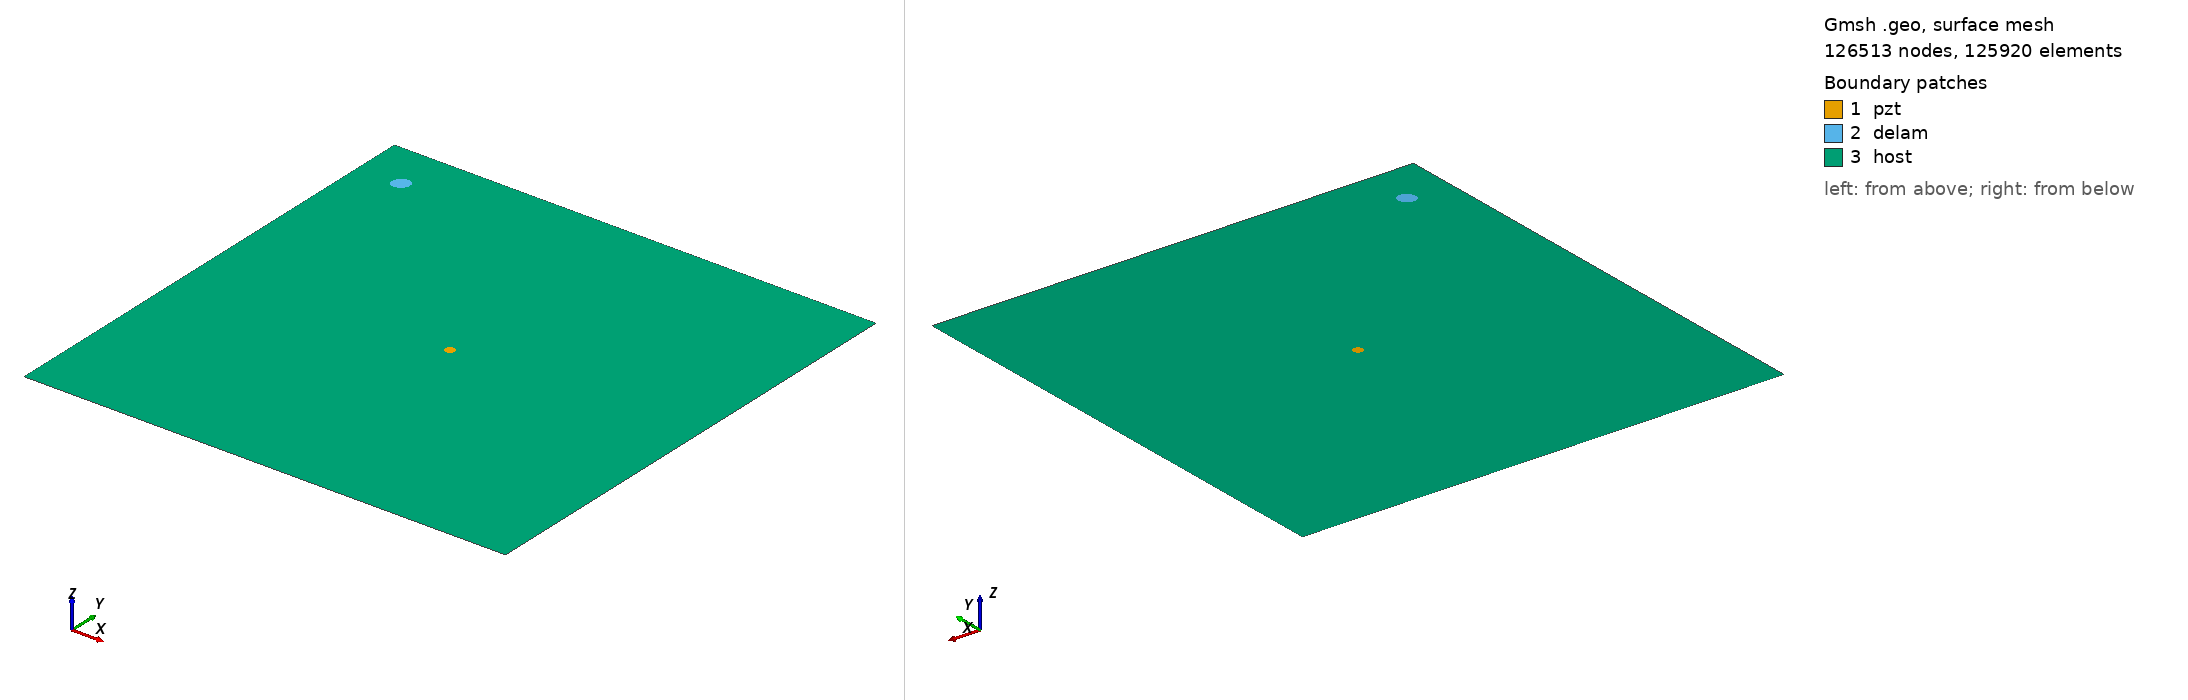

Gmsh geometry script, surface-meshed: 126513 nodes, 125920 surface elements. Boundary patches (legend numbers): 1 pzt, 2 delam, 3 host. Left view from above one corner, right view from below the opposite corner. Legend entries are the model's physical surfaces. The drawing asked Gmsh for element sizes between 1% and 20% of the model's largest extent; the script's own settings can give other sizes.

=== m2_rand_single_delam_379.geo (drawn) ===
SetFactory("OpenCASCADE");
L=0.500000; 
W=0.500000; 
a=0.009129; 
b=0.007688; 
x=0.044207; 
y=0.451479; 
alpha=0.246070 *Pi; 
r=0.005000; 
xpzt=0.250000; 
ypzt=0.250000; 
//+
Point(1) = {0, 0, 0, 1.0};
//+
Point(2) = {L, 0, 0, 1.0};
//+
Point(3) = {L, W, 0, 1.0};
//+
Point(4) = {0, W, 0, 1.0};
//+
Line(1) = {1, 2};
//+
Line(2) = {2, 3};
//+
Line(3) = {3, 4};
//+
Line(4) = {4, 1};
//+
Circle(5) = {xpzt, ypzt, -0, r, 0, 2*Pi};
//+
Ellipse(6) = {x, y, -0, a, b, 0, 2*Pi};
//+
Rotate {{0, 0, 1}, {x, y, 0}, alpha} {
  Curve{6}; 
}
//+
Curve Loop(1) = {4, 1, 2, 3};
//+
Curve Loop(2) = {6};
//+
Curve Loop(3) = {5};
//+
Curve Loop(4) = {6};
//+
Curve Loop(5) = {5};
//+
Plane Surface(1) = {5};
//+
Plane Surface(2) = {4};
//+
Plane Surface(3) = {1, 2, 3};
//+
Point(9) = {xpzt, ypzt, 0, 1.0};
//+
Point{9} In Surface {1};// mesh node at centre of pzt
//+
Physical Surface("pzt") = {1};
//+
Physical Surface("delam") = {2};
//+
Physical Surface("host") = {3};

Mesh.Algorithm = 6; // Frontal
Mesh.CharacteristicLengthFactor = 0.034000;
Mesh.CharacteristicLengthMin = 0.001000;
Mesh.CharacteristicLengthMax = 0.200000;
Mesh.RecombineAll = 1; // Apply recombination algorithm
Mesh.SubdivisionAlgorithm = 1; // 1: all quadrangles
Mesh.Smoothing = 1;
